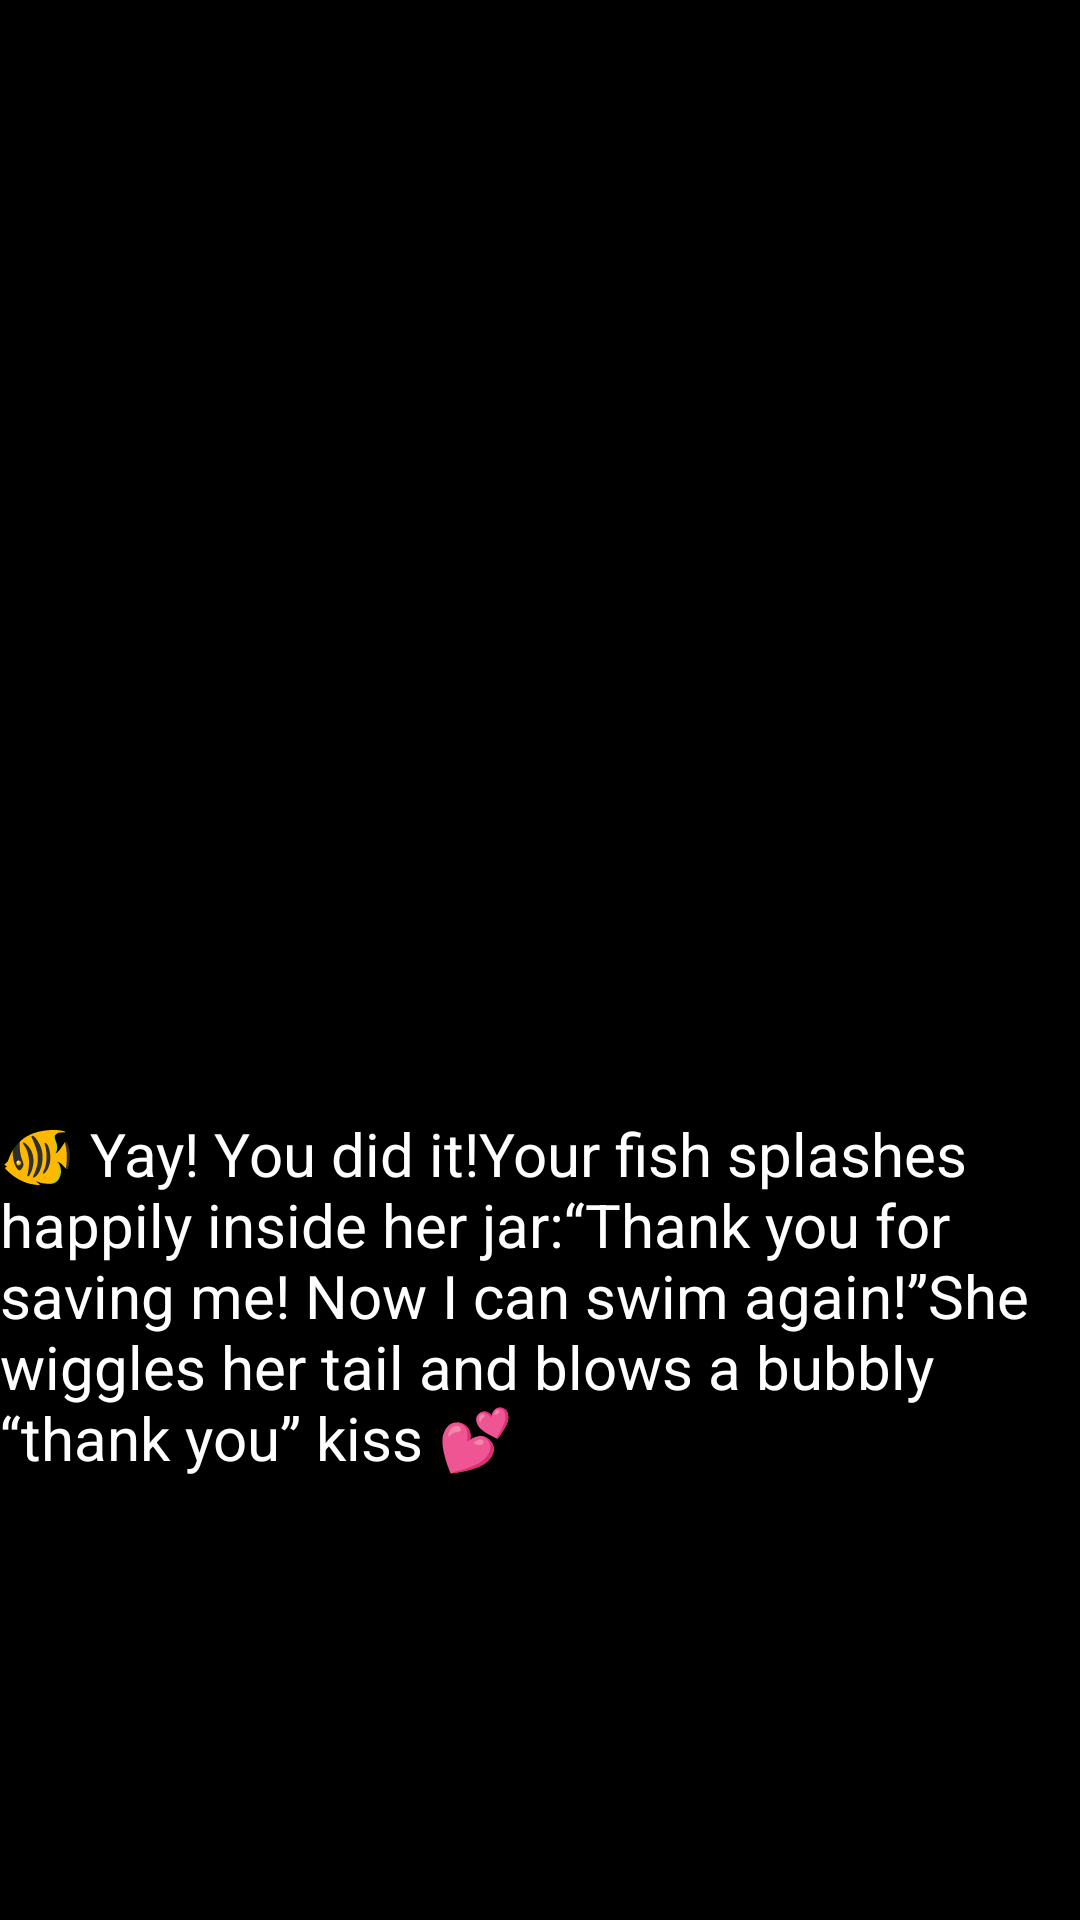

Reconstruct the res/layout file that produces this screen, plus the resources it refers to.
<!-- AndroidManifest.xml: application theme Theme.WaterCatcher -->
<!-- res/layout/activity_win.xml -->
<?xml version="1.0" encoding="utf-8"?>
<LinearLayout xmlns:android="http://schemas.android.com/apk/res/android"
    android:layout_width="match_parent"
    android:layout_height="match_parent"
    android:orientation="vertical"
    android:gravity="center"
    android:background="#000000">

    <ImageView
        android:id="@+id/winTrophy"
        android:layout_width="200dp"
        android:layout_height="200dp"
        android:src="@drawable/trophy" />

    <TextView
        android:id="@+id/winText"
        android:layout_width="wrap_content"
        android:layout_height="wrap_content"
        android:text="🐠 Yay! You did it!Your fish splashes happily inside her jar:“Thank you for saving me! Now I can swim again!”She wiggles her tail and blows a bubbly “thank you” kiss 💕"
        android:textSize="20sp"
        android:textColor="@android:color/white"
        android:layout_marginTop="24dp"/>
</LinearLayout>
<!-- resources referenced by this layout -->
<resources>
  <style name="Theme.WaterCatcher" parent="Theme.MaterialComponents.DayNight.NoActionBar">
          <item name="android:windowBackground">@android:color/white</item>
          <item name="colorPrimary">@color/purple_500</item>
          <item name="colorPrimaryVariant">@color/purple_700</item>
          <item name="colorOnPrimary">@color/white</item>
          <item name="android:statusBarColor" tools:targetApi="l">?attr/colorPrimaryVariant</item>
      </style>
  <!-- not gathered from this repository: default colours our renderer supplied (Android Studio template values) -->
  <color name="purple_500">#FF6200EE</color>
  <color name="purple_700">#FF3700B3</color>
  <color name="white">#FFFFFFFF</color>
</resources>
